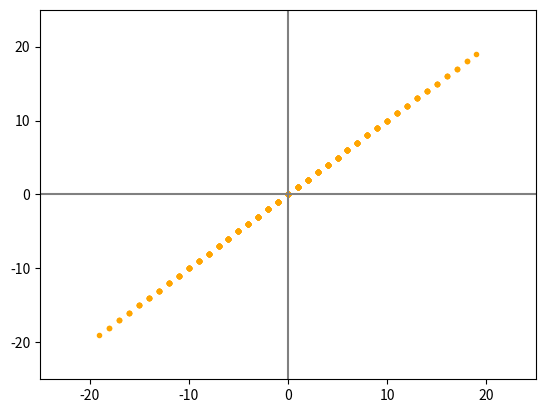

This chart was generated by the following Python code:
%matplotlib inline

import numpy as np
import matplotlib.pyplot as plt

v1 = np.array([1,1])
v2 = np.array([-1,-1])

for a in range(-10,10):
    for b in range(-10,10):
        plt.scatter(v1[0]*a+v2[0]*b,v1[1]*a+v2[1]*b,
                        marker='.',color='orange')

plt.xlim(-25,25)
plt.ylim(-25,25)
plt.axvline(x=0,color='grey')
plt.axhline(y=0,color='grey')
plt.show() 